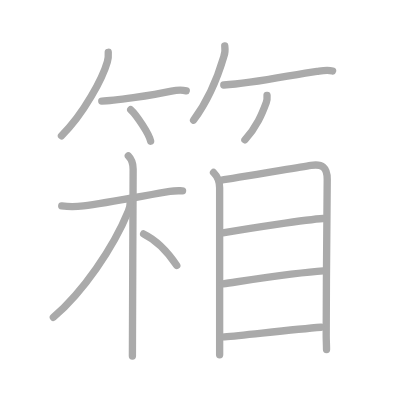
t = 0.00 s
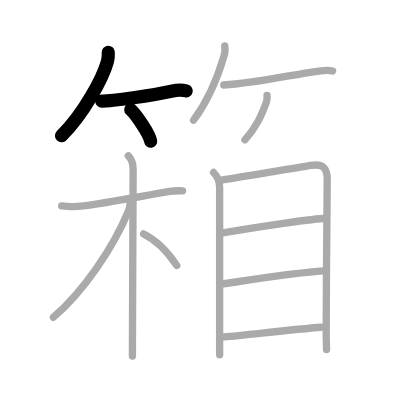
t = 3.00 s
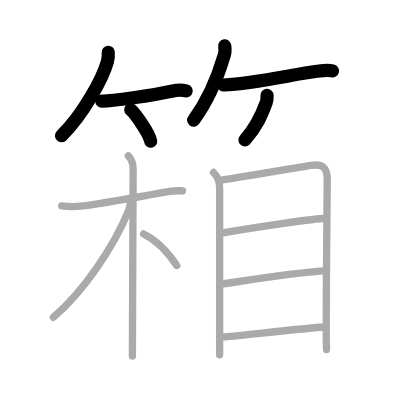
t = 6.00 s
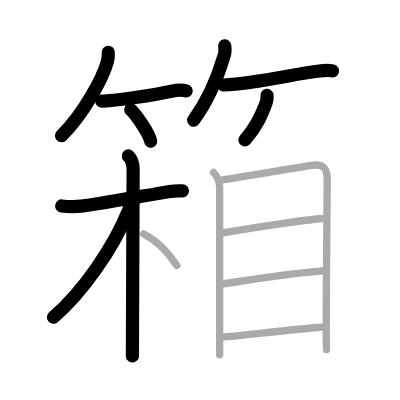
t = 9.00 s
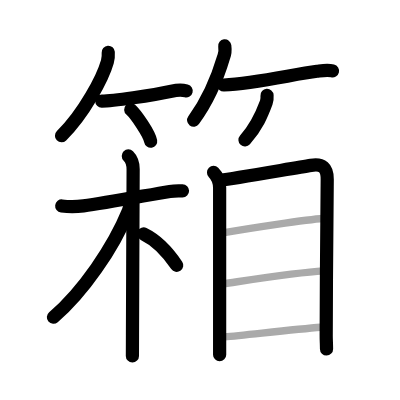
t = 12.00 s
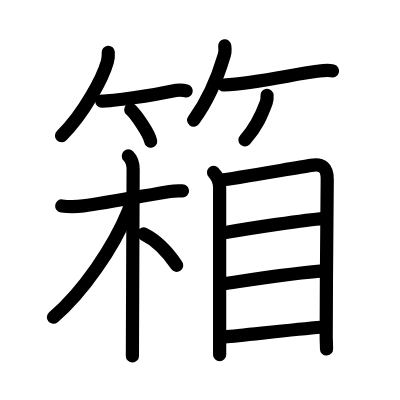
t = 15.00 s

The animated SVG that drew these frames (rendered in a browser with its animation timeline set to each time). Animation: 15 SMIL elements (animate=15); one cycle of 15.00 s.

<?xml version="1.0" standalone="no"?>
<!DOCTYPE svg PUBLIC "-//W3C//DTD SVG 1.1//EN"   "http://www.w3.org/Graphics/SVG/1.1/DTD/svg11.dtd">
<svg width="400px" height="400px"  version="1.1" xmlns="http://www.w3.org/2000/svg">
  <defs>
    <marker id="Triangle" viewBox="0 0 10 10" refX="0" refY="5" markerUnits="strokeWidth" markerWidth="3" style="stroke-opacity:0%;fill:#aaaaaa;" markerHeight="2" orient="auto">
      <path d="M 0 0 L 10 5 L 0 10 z" />
    </marker>
    
    <marker id="Arrow" viewBox="0 0 10 10" refX="5" refY="5" markerUnits="strokeWidth" markerWidth="1.8" style="stroke-opacity:0%;fill:#770000;" markerHeight="2" orient="auto">
      <path d="M 0 4 L 6 4 L 4 1 L 10 5 L 4 9 L 6 6 L 0 6 z" />
        <circle cx="5" cy="5" r="5" />
      </marker>
    
    <marker id="TriangleRed" viewBox="0 0 10 10" refX="0" refY="5" markerUnits="strokeWidth" markerWidth="3" style="stroke-opacity:0%;fill:#CC0000;" markerHeight="2" orient="auto">
      <path d="M 0 0 L 10 5 L 0 10 z" />
    </marker>
    
    <marker id="ArrowRed" viewBox="0 0 10 10" refX="5" refY="5" markerUnits="strokeWidth" markerWidth="1.8" style="stroke-opacity:0%;fill:#CC0000;" markerHeight="2" orient="auto">
      <path d="M 0 4 L 6 4 L 4 1 L 10 5 L 4 9 L 6 6 L 0 6 z" />
        <circle cx="5" cy="5" r="5" />
      </marker>
    
  </defs>
  
  <path style="fill:#ffffff; fill-opacity:100%; fill-rule:evenodd; stroke-width:0;" d="M 0 0 L 400px 0 L 400px 400px L 0 400px L 0 0" />

  <g transform="scale(3.6697247706422 3.6697247706422)">
<path style="fill:none; fill-opacity:0%; fill-rule:evenodd; stroke:#aaaaaa; stroke-opacity:100%; stroke-width: 1.5pt; stroke-linejoin:round; stroke-linecap:round;" d="M29.5 14.25c0.06 0.88 0 1.71-0.24 2.56C28.02 21.18 22.9 30.97 16.75 37"></path>
<path style="fill:none; fill-opacity:0%; fill-rule:evenodd; stroke:#aaaaaa; stroke-opacity:100%; stroke-width: 1.5pt; stroke-linejoin:round; stroke-linecap:round;" d="M27.73 27.54c2.89 0 13.77-1.54 19-2.69c1.66-0.37 3.02-0.35 4.02-0.1"></path>
<path style="fill:none; fill-opacity:0%; fill-rule:evenodd; stroke:#aaaaaa; stroke-opacity:100%; stroke-width: 1.5pt; stroke-linejoin:round; stroke-linecap:round;" d="M35.62 29.88c1.44 1.28 5.07 6.6 5.43 8.59"></path>
<path style="fill:none; fill-opacity:0%; fill-rule:evenodd; stroke:#aaaaaa; stroke-opacity:100%; stroke-width: 1.5pt; stroke-linejoin:round; stroke-linecap:round;" d="M61.25 12.5c0.1 0.76 0.01 2.25-0.27 2.95C59.72 19.71 57 27 52.75 32.75"></path>
<path style="fill:none; fill-opacity:0%; fill-rule:evenodd; stroke:#aaaaaa; stroke-opacity:100%; stroke-width: 1.5pt; stroke-linejoin:round; stroke-linecap:round;" d="M60.98 23.16c8.63-0.42 18.95-2.91 25.4-3.73c1.7-0.21 2.87-0.43 4.25-0.09"></path>
<path style="fill:none; fill-opacity:0%; fill-rule:evenodd; stroke:#aaaaaa; stroke-opacity:100%; stroke-width: 1.5pt; stroke-linejoin:round; stroke-linecap:round;" d="M72.77 26c0.05 0.66 0.02 1.31-0.21 1.92c-1.19 3.2-2.57 6.58-5.82 10.2"></path>
<path style="fill:none; fill-opacity:0%; fill-rule:evenodd; stroke:#aaaaaa; stroke-opacity:100%; stroke-width: 1.5pt; stroke-linejoin:round; stroke-linecap:round;" d="M16.82 56.12c2.06 0.25 4.07 0.21 5.93-0.02c6.08-0.75 17.09-2.87 23.52-3.94C47.85 51.9 48.75 52 49.75 52"></path>
<path style="fill:none; fill-opacity:0%; fill-rule:evenodd; stroke:#aaaaaa; stroke-opacity:100%; stroke-width: 1.5pt; stroke-linejoin:round; stroke-linecap:round;" d="M34.97 42.5c0.95 0.95 1.31 2.38 1.31 3.61c0 2.39-0.14 32.14-0.18 45.27c-0.01 2.72-0.02 4.72-0.02 5.62"></path>
<path style="fill:none; fill-opacity:0%; fill-rule:evenodd; stroke:#aaaaaa; stroke-opacity:100%; stroke-width: 1.5pt; stroke-linejoin:round; stroke-linecap:round;" d="M35.5 55c0 1.12-0.25 1.85-0.53 2.53C30.87 67.56 22.57 79.6 14.54 86.47"></path>
<path style="fill:none; fill-opacity:0%; fill-rule:evenodd; stroke:#aaaaaa; stroke-opacity:100%; stroke-width: 1.5pt; stroke-linejoin:round; stroke-linecap:round;" d="M39.14 63.75c3.61 1.75 6.42 4.68 9.03 8.58"></path>
<path style="fill:none; fill-opacity:0%; fill-rule:evenodd; stroke:#aaaaaa; stroke-opacity:100%; stroke-width: 1.5pt; stroke-linejoin:round; stroke-linecap:round;" d="M58.19 47c1.03 1.03 1.66 2.77 1.66 4.18c0 1.17 0 29.72 0 41.07c0 2.3 0 3.9 0 4.41"></path>
<path style="fill:none; fill-opacity:0%; fill-rule:evenodd; stroke:#aaaaaa; stroke-opacity:100%; stroke-width: 1.5pt; stroke-linejoin:round; stroke-linecap:round;" d="M60.39 49.07c2.45-0.31 19.64-3.24 24.35-4c3.12-0.51 4.45 0.62 4.43 3.81c-0.03 5.99-0.28 27.9-0.28 42.51c0 1.36 0.09 2.61 0.09 3.85"></path>
<path style="fill:none; fill-opacity:0%; fill-rule:evenodd; stroke:#aaaaaa; stroke-opacity:100%; stroke-width: 1.5pt; stroke-linejoin:round; stroke-linecap:round;" d="M61.09 63.42c6.53-1.17 22.66-3.61 26.95-3.87"></path>
<path style="fill:none; fill-opacity:0%; fill-rule:evenodd; stroke:#aaaaaa; stroke-opacity:100%; stroke-width: 1.5pt; stroke-linejoin:round; stroke-linecap:round;" d="M60.81 77.34c7.08-1.02 20.38-3.09 27.25-3.51"></path>
<path style="fill:none; fill-opacity:0%; fill-rule:evenodd; stroke:#aaaaaa; stroke-opacity:100%; stroke-width: 1.5pt; stroke-linejoin:round; stroke-linecap:round;" d="M61.16 91.81c6.22-0.56 18.97-2.06 26.33-2.64"></path>

<path style="fill:none; fill-opacity:0%; fill-rule:evenodd; stroke:#000000; stroke-opacity:100%; stroke-width: 2.7pt; stroke-linejoin:round; stroke-linecap:round;" d="M29.5 14.25c0.06 0.88 0 1.71-0.24 2.56C28.02 21.18 22.9 30.97 16.75 37" pathLength="100" stroke-dashoffset="100" stroke-dasharray="100 105"><animate id="dashAnim1" attributeName="stroke-dashoffset" from="100" to="0" dur="1s" calcMode="linear" fill="freeze"/></path>
<path style="fill:none; fill-opacity:0%; fill-rule:evenodd; stroke:#000000; stroke-opacity:100%; stroke-width: 2.7pt; stroke-linejoin:round; stroke-linecap:round;" d="M27.73 27.54c2.89 0 13.77-1.54 19-2.69c1.66-0.37 3.02-0.35 4.02-0.1" pathLength="100" stroke-dashoffset="100" stroke-dasharray="100 105"><animate id="dashAnim2" attributeName="stroke-dashoffset" from="100" to="0" dur="1s" calcMode="linear" begin="dashAnim1.end" fill="freeze"/></path>
<path style="fill:none; fill-opacity:0%; fill-rule:evenodd; stroke:#000000; stroke-opacity:100%; stroke-width: 2.7pt; stroke-linejoin:round; stroke-linecap:round;" d="M35.62 29.88c1.44 1.28 5.07 6.6 5.43 8.59" pathLength="100" stroke-dashoffset="100" stroke-dasharray="100 105"><animate id="dashAnim3" attributeName="stroke-dashoffset" from="100" to="0" dur="1s" calcMode="linear" begin="dashAnim2.end" fill="freeze"/></path>
<path style="fill:none; fill-opacity:0%; fill-rule:evenodd; stroke:#000000; stroke-opacity:100%; stroke-width: 2.7pt; stroke-linejoin:round; stroke-linecap:round;" d="M61.25 12.5c0.1 0.76 0.01 2.25-0.27 2.95C59.72 19.71 57 27 52.75 32.75" pathLength="100" stroke-dashoffset="100" stroke-dasharray="100 105"><animate id="dashAnim4" attributeName="stroke-dashoffset" from="100" to="0" dur="1s" calcMode="linear" begin="dashAnim3.end" fill="freeze"/></path>
<path style="fill:none; fill-opacity:0%; fill-rule:evenodd; stroke:#000000; stroke-opacity:100%; stroke-width: 2.7pt; stroke-linejoin:round; stroke-linecap:round;" d="M60.98 23.16c8.63-0.42 18.95-2.91 25.4-3.73c1.7-0.21 2.87-0.43 4.25-0.09" pathLength="100" stroke-dashoffset="100" stroke-dasharray="100 105"><animate id="dashAnim5" attributeName="stroke-dashoffset" from="100" to="0" dur="1s" calcMode="linear" begin="dashAnim4.end" fill="freeze"/></path>
<path style="fill:none; fill-opacity:0%; fill-rule:evenodd; stroke:#000000; stroke-opacity:100%; stroke-width: 2.7pt; stroke-linejoin:round; stroke-linecap:round;" d="M72.77 26c0.05 0.66 0.02 1.31-0.21 1.92c-1.19 3.2-2.57 6.58-5.82 10.2" pathLength="100" stroke-dashoffset="100" stroke-dasharray="100 105"><animate id="dashAnim6" attributeName="stroke-dashoffset" from="100" to="0" dur="1s" calcMode="linear" begin="dashAnim5.end" fill="freeze"/></path>
<path style="fill:none; fill-opacity:0%; fill-rule:evenodd; stroke:#000000; stroke-opacity:100%; stroke-width: 2.7pt; stroke-linejoin:round; stroke-linecap:round;" d="M16.82 56.12c2.06 0.25 4.07 0.21 5.93-0.02c6.08-0.75 17.09-2.87 23.52-3.94C47.85 51.9 48.75 52 49.75 52" pathLength="100" stroke-dashoffset="100" stroke-dasharray="100 105"><animate id="dashAnim7" attributeName="stroke-dashoffset" from="100" to="0" dur="1s" calcMode="linear" begin="dashAnim6.end" fill="freeze"/></path>
<path style="fill:none; fill-opacity:0%; fill-rule:evenodd; stroke:#000000; stroke-opacity:100%; stroke-width: 2.7pt; stroke-linejoin:round; stroke-linecap:round;" d="M34.97 42.5c0.95 0.95 1.31 2.38 1.31 3.61c0 2.39-0.14 32.14-0.18 45.27c-0.01 2.72-0.02 4.72-0.02 5.62" pathLength="100" stroke-dashoffset="100" stroke-dasharray="100 105"><animate id="dashAnim8" attributeName="stroke-dashoffset" from="100" to="0" dur="1s" calcMode="linear" begin="dashAnim7.end" fill="freeze"/></path>
<path style="fill:none; fill-opacity:0%; fill-rule:evenodd; stroke:#000000; stroke-opacity:100%; stroke-width: 2.7pt; stroke-linejoin:round; stroke-linecap:round;" d="M35.5 55c0 1.12-0.25 1.85-0.53 2.53C30.87 67.56 22.57 79.6 14.54 86.47" pathLength="100" stroke-dashoffset="100" stroke-dasharray="100 105"><animate id="dashAnim9" attributeName="stroke-dashoffset" from="100" to="0" dur="1s" calcMode="linear" begin="dashAnim8.end" fill="freeze"/></path>
<path style="fill:none; fill-opacity:0%; fill-rule:evenodd; stroke:#000000; stroke-opacity:100%; stroke-width: 2.7pt; stroke-linejoin:round; stroke-linecap:round;" d="M39.14 63.75c3.61 1.75 6.42 4.68 9.03 8.58" pathLength="100" stroke-dashoffset="100" stroke-dasharray="100 105"><animate id="dashAnim10" attributeName="stroke-dashoffset" from="100" to="0" dur="1s" calcMode="linear" begin="dashAnim9.end" fill="freeze"/></path>
<path style="fill:none; fill-opacity:0%; fill-rule:evenodd; stroke:#000000; stroke-opacity:100%; stroke-width: 2.7pt; stroke-linejoin:round; stroke-linecap:round;" d="M58.19 47c1.03 1.03 1.66 2.77 1.66 4.18c0 1.17 0 29.72 0 41.07c0 2.3 0 3.9 0 4.41" pathLength="100" stroke-dashoffset="100" stroke-dasharray="100 105"><animate id="dashAnim11" attributeName="stroke-dashoffset" from="100" to="0" dur="1s" calcMode="linear" begin="dashAnim10.end" fill="freeze"/></path>
<path style="fill:none; fill-opacity:0%; fill-rule:evenodd; stroke:#000000; stroke-opacity:100%; stroke-width: 2.7pt; stroke-linejoin:round; stroke-linecap:round;" d="M60.39 49.07c2.45-0.31 19.64-3.24 24.35-4c3.12-0.51 4.45 0.62 4.43 3.81c-0.03 5.99-0.28 27.9-0.28 42.51c0 1.36 0.09 2.61 0.09 3.85" pathLength="100" stroke-dashoffset="100" stroke-dasharray="100 105"><animate id="dashAnim12" attributeName="stroke-dashoffset" from="100" to="0" dur="1s" calcMode="linear" begin="dashAnim11.end" fill="freeze"/></path>
<path style="fill:none; fill-opacity:0%; fill-rule:evenodd; stroke:#000000; stroke-opacity:100%; stroke-width: 2.7pt; stroke-linejoin:round; stroke-linecap:round;" d="M61.09 63.42c6.53-1.17 22.66-3.61 26.95-3.87" pathLength="100" stroke-dashoffset="100" stroke-dasharray="100 105"><animate id="dashAnim13" attributeName="stroke-dashoffset" from="100" to="0" dur="1s" calcMode="linear" begin="dashAnim12.end" fill="freeze"/></path>
<path style="fill:none; fill-opacity:0%; fill-rule:evenodd; stroke:#000000; stroke-opacity:100%; stroke-width: 2.7pt; stroke-linejoin:round; stroke-linecap:round;" d="M60.81 77.34c7.08-1.02 20.38-3.09 27.25-3.51" pathLength="100" stroke-dashoffset="100" stroke-dasharray="100 105"><animate id="dashAnim14" attributeName="stroke-dashoffset" from="100" to="0" dur="1s" calcMode="linear" begin="dashAnim13.end" fill="freeze"/></path>
<path style="fill:none; fill-opacity:0%; fill-rule:evenodd; stroke:#000000; stroke-opacity:100%; stroke-width: 2.7pt; stroke-linejoin:round; stroke-linecap:round;" d="M61.16 91.81c6.22-0.56 18.97-2.06 26.33-2.64" pathLength="100" stroke-dashoffset="100" stroke-dasharray="100 105"><animate id="dashAnim15" attributeName="stroke-dashoffset" from="100" to="0" dur="1s" calcMode="linear" begin="dashAnim14.end" fill="freeze"/></path>

</g>

</svg>  
          
